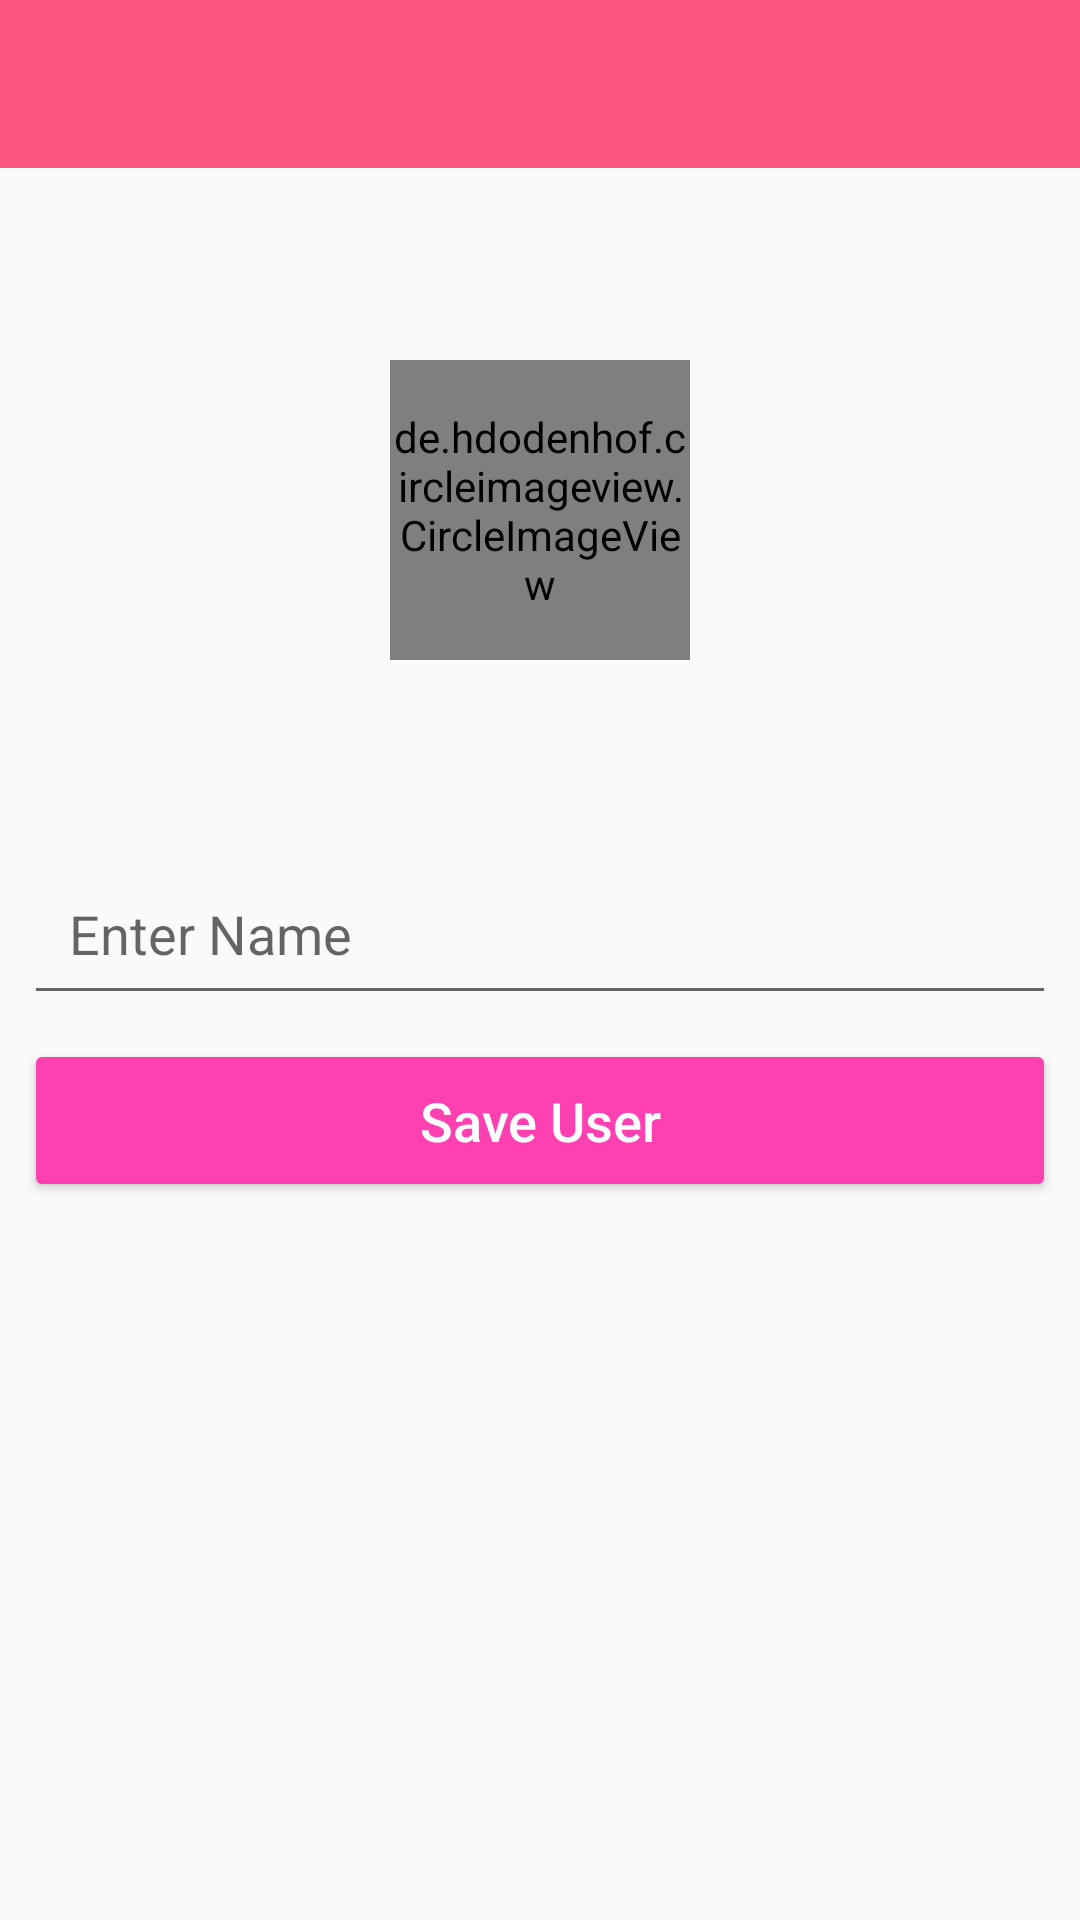

The Android layout XML behind this screen, and the referenced resources:
<!-- AndroidManifest.xml: application theme AppTheme -->
<!-- res/layout/activity_setup.xml -->
<?xml version="1.0" encoding="utf-8"?>
<android.support.constraint.ConstraintLayout xmlns:android="http://schemas.android.com/apk/res/android"
    xmlns:app="http://schemas.android.com/apk/res-auto"
    xmlns:tools="http://schemas.android.com/tools"
    android:layout_width="match_parent"
    android:layout_height="match_parent"
    tools:context=".SetupActivity">

    <android.support.v7.widget.Toolbar
        android:id="@+id/setupToolbar"
        android:layout_width="match_parent"
        android:layout_height="wrap_content"
        android:background="@color/colorPrimary"
        android:theme="@style/ThemeOverlay.AppCompat.Dark.ActionBar"
        app:layout_constraintEnd_toEndOf="parent"
        app:layout_constraintStart_toStartOf="parent"
        app:layout_constraintTop_toTopOf="parent"/>

    <de.hdodenhof.circleimageview.CircleImageView
        android:id="@+id/setup_image"
        android:layout_width="100dp"
        android:layout_height="100dp"
        android:layout_marginEnd="8dp"
        android:layout_marginStart="8dp"
        android:layout_marginTop="64dp"
        android:src="@mipmap/ic_launcher"
        app:layout_constraintEnd_toEndOf="parent"
        app:layout_constraintStart_toStartOf="parent"
        app:layout_constraintTop_toBottomOf="@+id/setupToolbar" />

    <EditText
        android:id="@+id/setup_name"
        android:layout_width="0dp"
        android:layout_height="wrap_content"
        android:layout_marginEnd="8dp"
        android:layout_marginStart="8dp"
        android:layout_marginTop="64dp"
        android:ems="10"
        android:hint="Enter Name"
        android:inputType="textPersonName"
        android:padding="15dp"
        android:textSize="18sp"
        app:layout_constraintEnd_toEndOf="parent"
        app:layout_constraintStart_toStartOf="parent"
        app:layout_constraintTop_toBottomOf="@+id/setup_image" />

    <Button
        android:id="@+id/setup_btn"
        android:layout_width="0dp"
        android:layout_height="wrap_content"
        android:layout_marginEnd="8dp"
        android:layout_marginStart="8dp"
        android:layout_marginTop="8dp"
        android:backgroundTint="@color/colorAccent"
        android:padding="15dp"
        android:text="Save User"
        android:textAllCaps="false"
        android:textColor="@android:color/white"
        android:textSize="18sp"
        app:layout_constraintEnd_toEndOf="parent"
        app:layout_constraintStart_toStartOf="parent"
        app:layout_constraintTop_toBottomOf="@+id/setup_name" />

    <ProgressBar
        android:id="@+id/setup_progress"
        style="?android:attr/progressBarStyleHorizontal"
        android:layout_width="0dp"
        android:layout_height="wrap_content"
        android:indeterminate="true"
        android:visibility="invisible"
        app:layout_constraintEnd_toEndOf="parent"
        app:layout_constraintStart_toStartOf="parent"
        app:layout_constraintTop_toBottomOf="@+id/setupToolbar" />

</android.support.constraint.ConstraintLayout>
<!-- resources referenced by this layout -->
<resources>
  <color name="colorAccent">#FF40B1</color>
  <color name="colorPrimary">#fc5780</color>
  <!-- mipmap ic_launcher: png bitmap (mipmap-hdpi, 3878 bytes) -->
  <style name="AppTheme" parent="Theme.AppCompat.Light.NoActionBar">
          <item name="colorPrimary">@color/colorPrimary</item>
          <item name="colorPrimaryDark">@color/colorPrimaryDark</item>
          <item name="colorAccent">@color/colorAccent</item>
      </style>
  <color name="colorPrimaryDark">#ff0800</color>
</resources>
